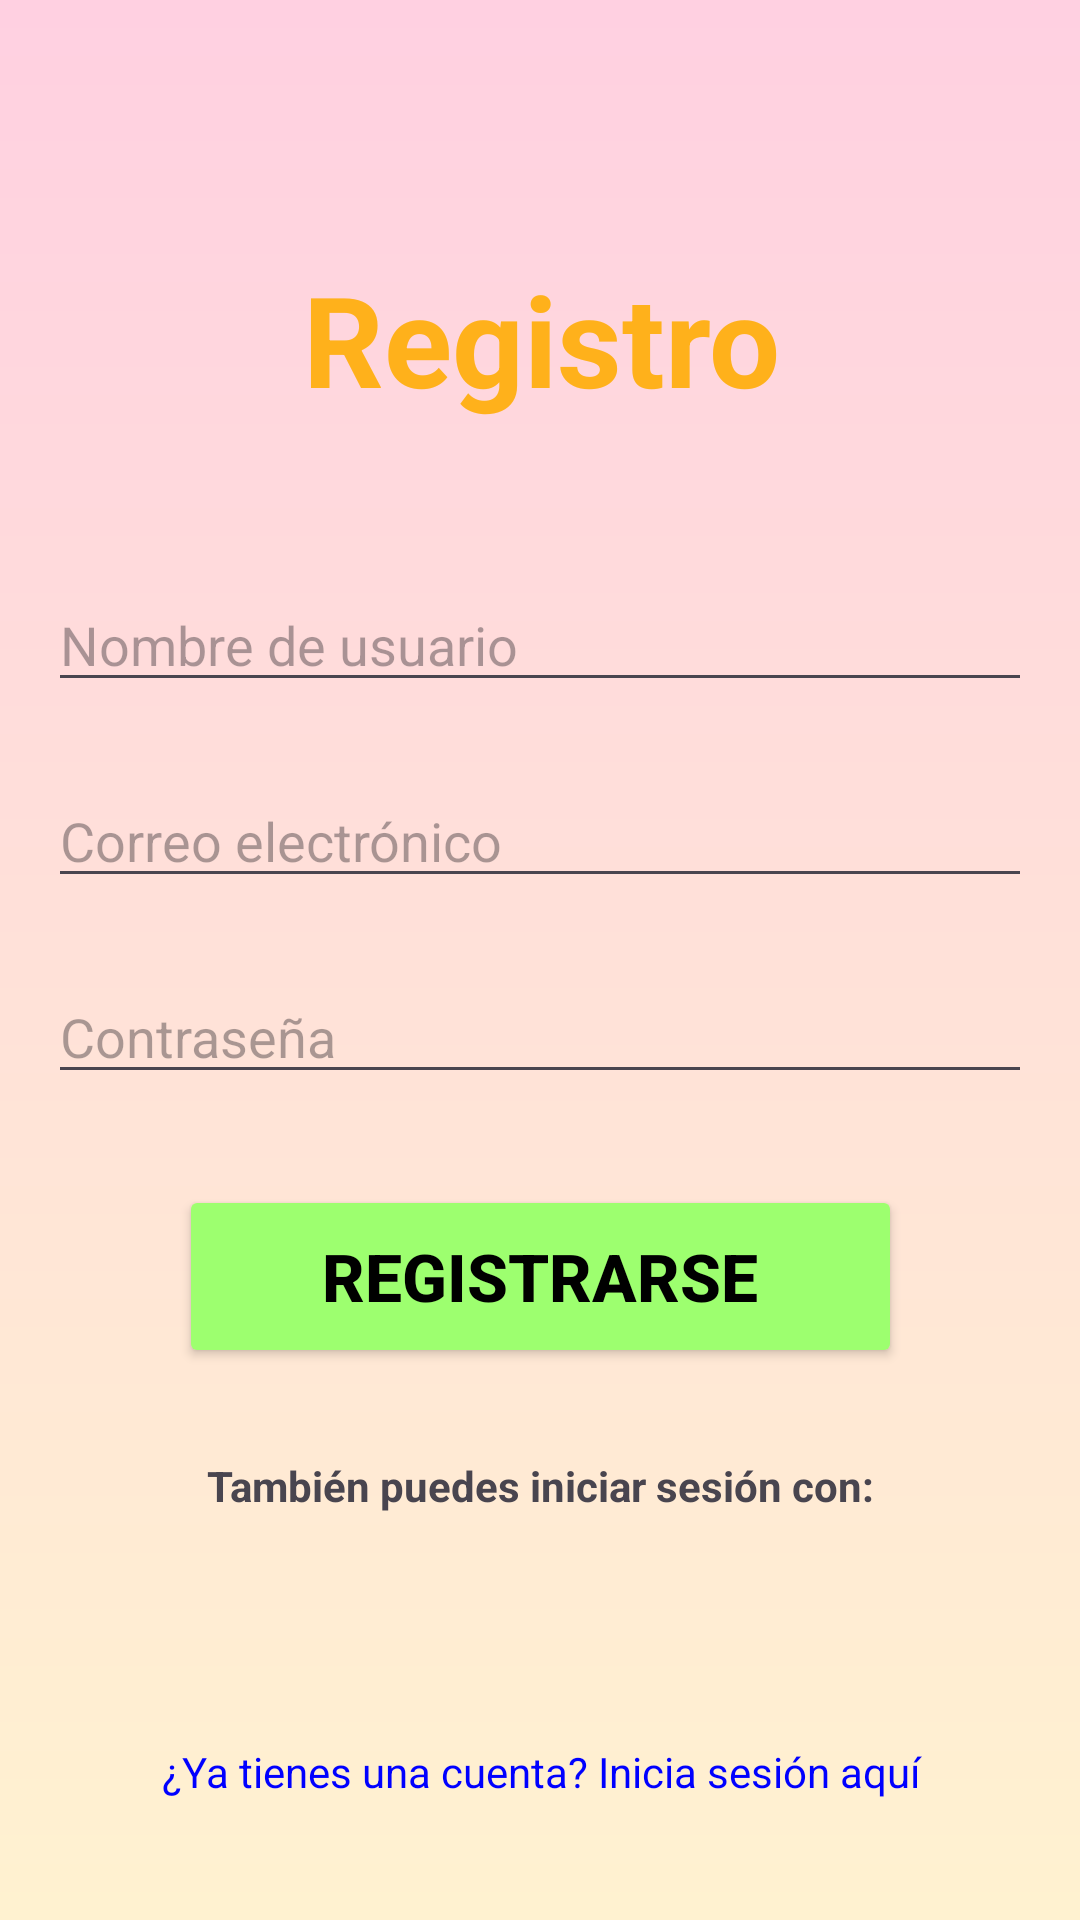

Write the Android layout XML for this screen, with the resource values it uses.
<!-- AndroidManifest.xml: application theme Theme.Braingym -->
<!-- res/layout/activity_register.xml -->
<?xml version="1.0" encoding="utf-8"?>
<androidx.constraintlayout.widget.ConstraintLayout xmlns:android="http://schemas.android.com/apk/res/android"
    xmlns:app="http://schemas.android.com/apk/res-auto"
    xmlns:tools="http://schemas.android.com/tools"
    android:layout_width="match_parent"
    android:layout_height="match_parent"
    android:padding="16dp"
    android:background="@drawable/degradado"
    tools:context=".usuarios.Register">

    <TextView
        android:id="@+id/subtitulo"
        android:layout_width="330dp"
        android:layout_height="60dp"
        android:text="Registro"
        android:textAlignment="center"
        android:textColor="#FFB11B"
        android:textSize="42sp"
        android:textStyle="bold"
        app:layout_constraintBottom_toBottomOf="parent"
        app:layout_constraintEnd_toEndOf="parent"
        app:layout_constraintStart_toStartOf="parent"
        app:layout_constraintTop_toTopOf="parent"
        app:layout_constraintVertical_bias="0.125" />

    <EditText
        android:id="@+id/usernameEditText"
        android:layout_width="0dp"
        android:layout_height="wrap_content"
        android:layout_marginTop="48dp"
        android:hint="Nombre de usuario"
        android:inputType="text"
        app:layout_constraintEnd_toEndOf="parent"
        app:layout_constraintHorizontal_bias="0.0"
        app:layout_constraintStart_toStartOf="parent"
        app:layout_constraintTop_toBottomOf="@id/subtitulo" />

    <EditText
        android:id="@+id/emailEditText"
        android:layout_width="0dp"
        android:layout_height="wrap_content"
        android:layout_marginTop="24dp"
        android:hint="Correo electrónico"
        android:inputType="textEmailAddress"
        app:layout_constraintEnd_toEndOf="parent"
        app:layout_constraintHorizontal_bias="0.0"
        app:layout_constraintStart_toStartOf="parent"
        app:layout_constraintTop_toBottomOf="@id/usernameEditText" />

    <EditText
        android:id="@+id/passwordEditText"
        android:layout_width="0dp"
        android:layout_height="wrap_content"
        android:layout_marginTop="24dp"
        android:hint="Contraseña"
        android:inputType="textPassword"
        app:layout_constraintEnd_toEndOf="parent"
        app:layout_constraintHorizontal_bias="0.0"
        app:layout_constraintStart_toStartOf="parent"
        app:layout_constraintTop_toBottomOf="@id/emailEditText" />

    <Button
        android:id="@+id/RegisterButton"
        android:layout_width="241dp"
        android:layout_height="61dp"
        android:backgroundTint="#9DFF6F"
        android:text="Registrarse"
        android:textColor="@color/black"
        android:textSize="22sp"
        android:textStyle="bold"
        app:layout_constraintBottom_toBottomOf="parent"
        app:layout_constraintEnd_toEndOf="parent"
        app:layout_constraintStart_toStartOf="parent"
        app:layout_constraintTop_toBottomOf="@id/passwordEditText"
        app:layout_constraintVertical_bias="0.153" />

    <TextView
        android:id="@+id/AlLogin"
        android:layout_width="0dp"
        android:layout_height="wrap_content"
        android:layout_marginTop="316dp"
        android:text="¿Ya tienes una cuenta? Inicia sesión aquí"
        android:textAlignment="center"
        android:textColor="#0000ff"
        app:layout_constraintBottom_toBottomOf="parent"
        app:layout_constraintEnd_toEndOf="parent"
        app:layout_constraintHorizontal_bias="0.0"
        app:layout_constraintStart_toStartOf="parent"
        app:layout_constraintTop_toTopOf="parent"
        app:layout_constraintVertical_bias="0.912" />

    <TextView
        android:id="@+id/RegistroGoogle"
        android:layout_width="0dp"
        android:layout_height="wrap_content"
        android:layout_marginTop="316dp"
        android:text="También puedes iniciar sesión con:"
        android:textStyle="bold"
        android:textAlignment="center"
        app:layout_constraintBottom_toBottomOf="parent"
        app:layout_constraintEnd_toEndOf="parent"
        app:layout_constraintHorizontal_bias="0.0"
        app:layout_constraintStart_toStartOf="parent"
        app:layout_constraintTop_toTopOf="parent"
        app:layout_constraintVertical_bias="0.563" />

    <ImageView
        android:id="@+id/Gugleboton"
        android:layout_width="45dp"
        android:layout_height="33dp"
        app:layout_constraintBottom_toBottomOf="parent"
        app:layout_constraintEnd_toEndOf="parent"
        app:layout_constraintStart_toStartOf="parent"
        app:layout_constraintTop_toTopOf="parent"
        app:layout_constraintVertical_bias="0.832"
        android:src="@drawable/google"
        />

</androidx.constraintlayout.widget.ConstraintLayout>
<!-- resources referenced by this layout -->
<resources>
  <!-- drawable degradado (drawable) -->
  <?xml version="1.0" encoding="utf-8"?>
  <shape xmlns:android="http://schemas.android.com/apk/res/android">
      <gradient
          android:angle="90"
          android:startColor="#fff2d0"
          android:endColor="#ffd0e1"
          android:type="linear"/>
  </shape>
  <style name="Theme.Braingym" parent="Base.Theme.Braingym" />
  <style name="Base.Theme.Braingym" parent="Theme.Material3.DayNight.NoActionBar">
          
          
      </style>
  <!-- not gathered from this repository: default colours our renderer supplied (Android Studio template values) -->
  <color name="black">#FF000000</color>
</resources>
